The GitHub repository Shrek4/cad-dataset contains a labelled image folder "cadmnist" with 5 categories: bearings, bolts, nuts, seals, washers. Examples follow, each with its label.

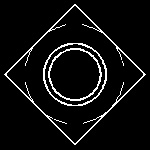
Label: nuts

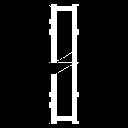
Label: washers

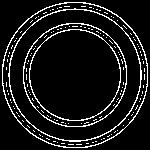
Label: seals

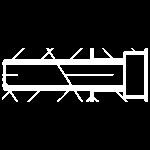
Label: bolts

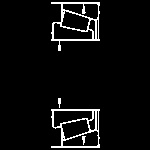
Label: bearings

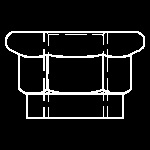
Label: nuts
